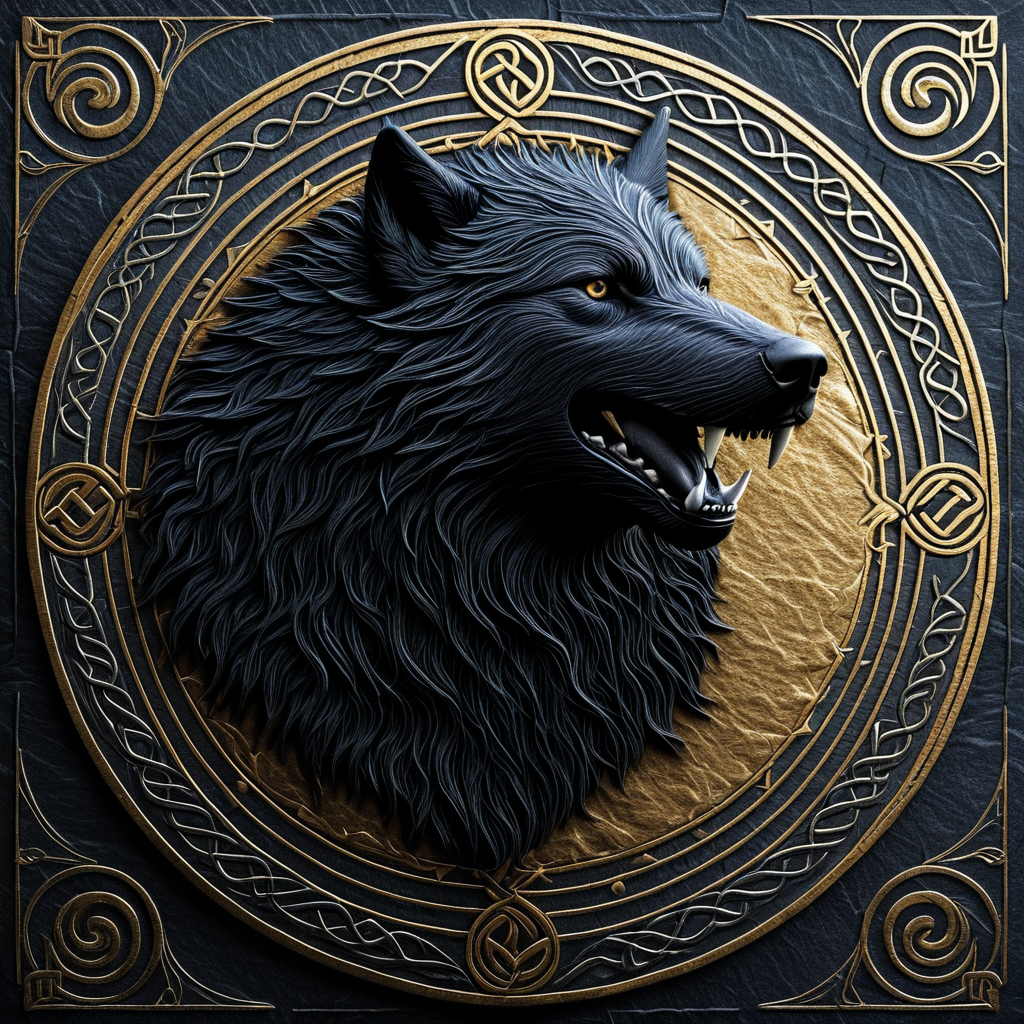
Generation parameters embedded in this image by AUTOMATIC1111 Stable Diffusion web UI or a fork of it (Forge, ...) (PNG 'parameters' text chunk):
The Binding of Fenrir (Norse mythology)
Negative prompt: bad hands, bad feet, bad faces, weird arms and legs, tattoo, statue, picture frame, anime, cartoon
Steps: 30, Sampler: DPM++ 2M, Schedule type: Karras, CFG scale: 7, Seed: 359249160, Size: 1024x1024, Model hash: 33e58e8668, Model: Juggernaut-XI-byRunDiffusion, Token merging ratio: 0.1, Version: v1.10.1